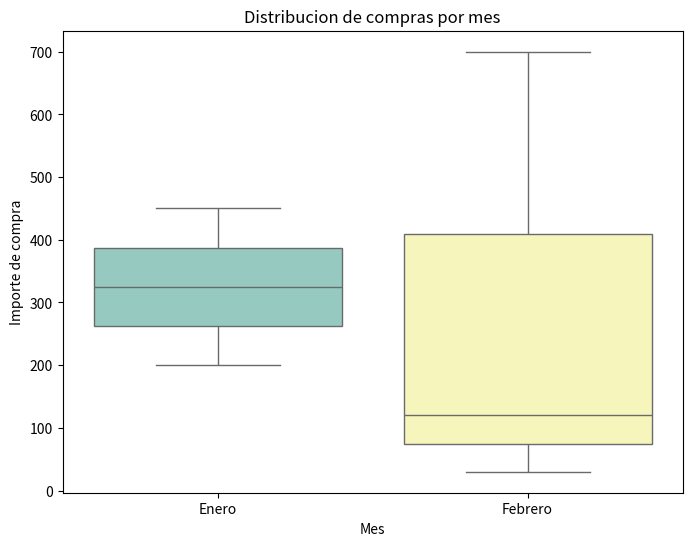

Python code for this plot:
import pandas as pd
import seaborn as sns
import matplotlib.pyplot as plt

# Creo el DataFrame con los datos de clientes y compras
data = pd.DataFrame({
    'cliente': ['Cliente 1', 'Cliente 2', 'Cliente 3', 'Cliente 4', 'Cliente 5'],
    'importe_compra': [200, 450, 120, 700, 30],
    'mes': ['Enero', 'Enero', 'Febrero', 'Febrero', 'Febrero']
})

print(data.head())

# Creo boxplot de compras por mes
plt.figure(figsize=(8,6))
sns.boxplot(x="mes", y="importe_compra", data=data, palette="Set3")

# Personalizacion
plt.title("Distribucion de compras por mes")
plt.xlabel("Mes")
plt.ylabel("Importe de compra")
plt.show()
